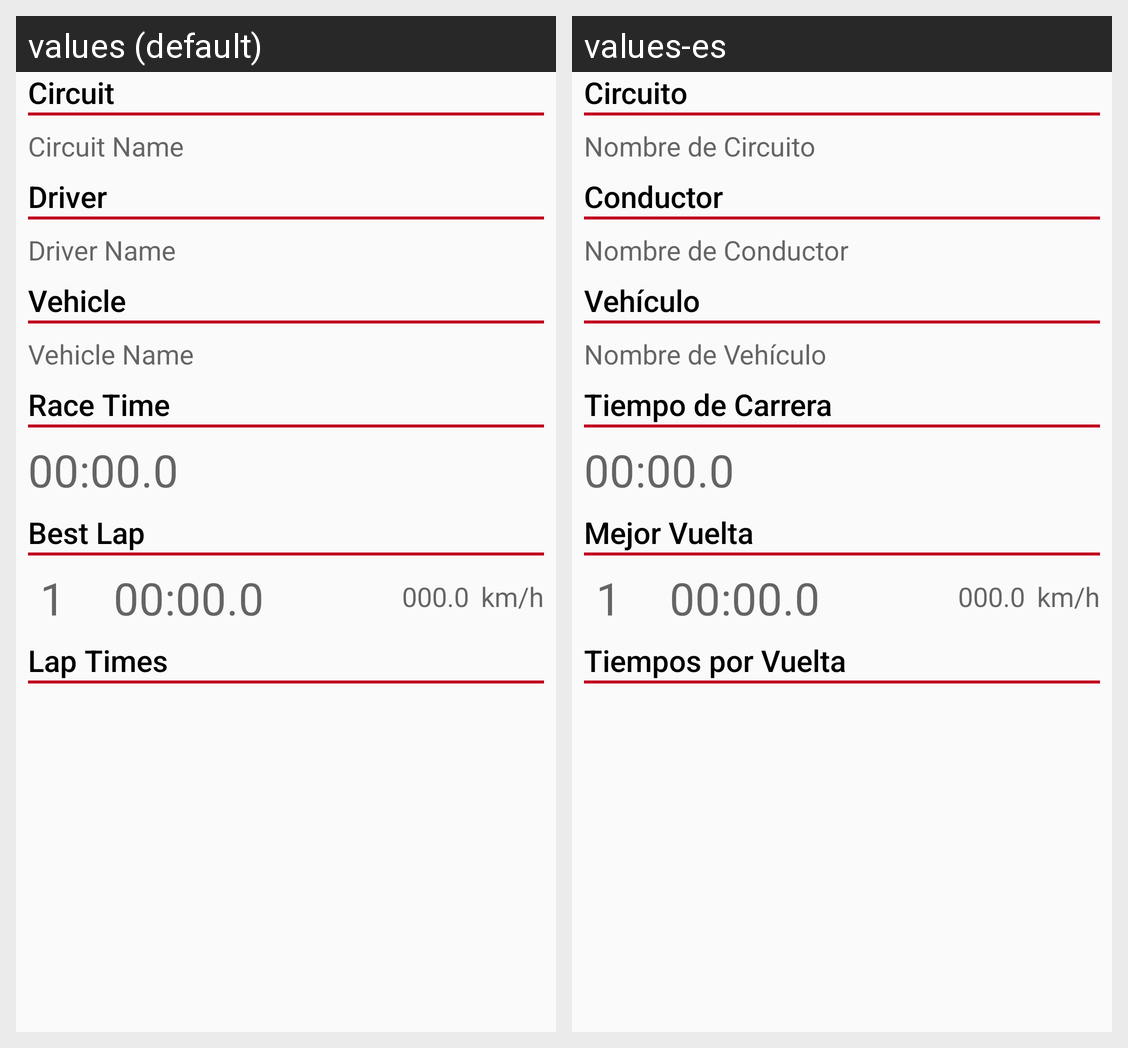

For this localized Android screen grid, give each drawn string resource with its value in every locale shown.
Android screen res/layout/racedetails_fragment.xml rendered under 2 locales, left to right: values (default), values-es. Device: Nexus 5 (rendered at 1080×1920; each locale shown at half size, 540×960, under a caption strip naming it); theme AppTheme.
Strings drawn on this screen, with the default value and each locale's value (text and hints the layout hard-codes, and strings that could not be matched under every locale, appear in the picture but are not listed):

race_details_circuit
  values: Circuit
  values-es: Circuito

race_details_circuit_name
  values: Circuit Name
  values-es: Nombre de Circuito

race_details_driver
  values: Driver
  values-es: Conductor

race_details_driver_name
  values: Driver Name
  values-es: Nombre de Conductor

race_details_vehicle
  values: Vehicle
  values-es: Vehículo

race_details_vehicle_name
  values: Vehicle Name
  values-es: Nombre de Vehículo

race_details_race_time
  values: Race Time
  values-es: Tiempo de Carrera

race_details_race_time_format
  values: 00:00.0
  values-es: 00:00.0

race_details_best_lap
  values: Best Lap
  values-es: Mejor Vuelta

race_details_lap_number_format
  values: 1
  values-es: 1

race_details_best_lap_vel
  values: 000.0
  values-es: 000.0

race_details_best_lap_vel_unit
  values: km/h
  values-es: km/h

race_details_lap_times
  values: Lap Times
  values-es: Tiempos por Vuelta
